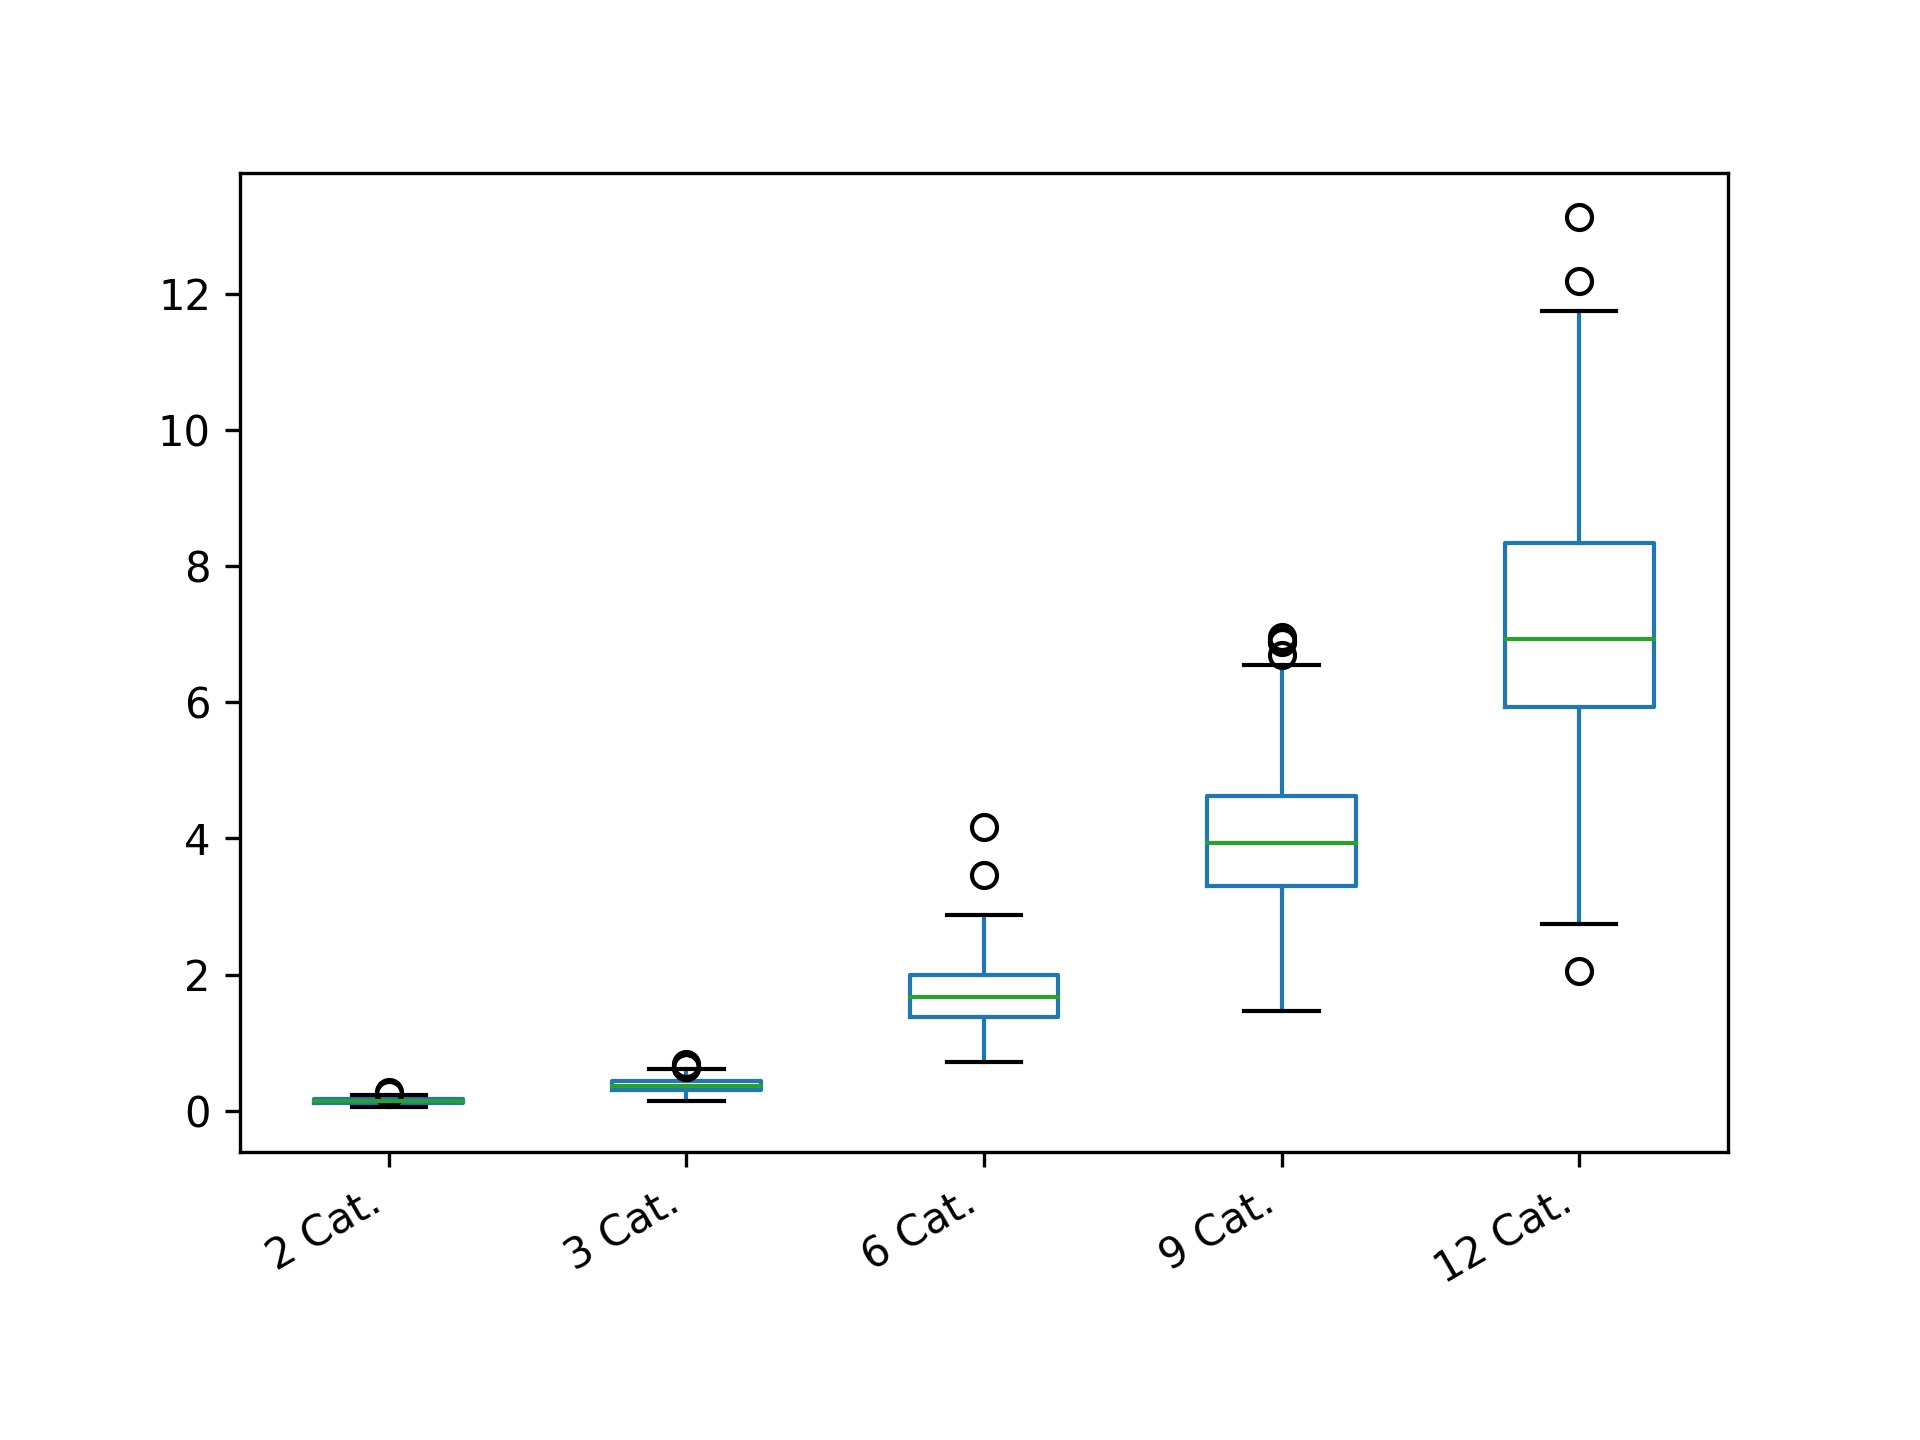

The data file committed next to this chart (first rows):
2 Cat.; 3 Cat.; 6 Cat.; 9 Cat.; 12 Cat.
0.19; 0.37; 1.83; 2.58; 6.98
0.18; 0.23; 1.63; 2.77; 7.58
0.24; 0.44; 1.47; 3.43; 9.36
0.22; 0.51; 1.42; 4.66; 8.16
0.17; 0.49; 1.62; 5.42; 4.13
0.08; 0.34; 1.91; 3.38; 6.04
0.2; 0.34; 2.09; 3.74; 6.32
0.2; 0.29; 1.53; 5.16; 10.44
0.17; 0.34; 1.75; 4.39; 3.45
0.18; 0.35; 1.3; 2.82; 5.93
0.11; 0.32; 1.23; 5.15; 5.7
0.09; 0.54; 1.8; 5.11; 7.92
0.1; 0.42; 2.17; 3.98; 6.64
0.19; 0.33; 2.39; 2.39; 7.15
0.14; 0.53; 1.85; 3.19; 10.48
0.19; 0.32; 1.78; 3.68; 8.56
0.11; 0.38; 1.96; 4.19; 6.42
0.09; 0.52; 1.08; 3.08; 5.93
0.17; 0.33; 2.34; 4.86; 10.38
0.11; 0.4; 0.87; 5.35; 7.73
0.22; 0.3; 2.11; 2.08; 8.56
0.12; 0.38; 1.99; 3.8; 6.02
0.09; 0.36; 1.21; 3.31; 7.49
0.19; 0.42; 1.3; 2.34; 7.59
0.14; 0.32; 1.25; 5.15; 5.59
0.14; 0.44; 2.6; 3.67; 10.04
0.19; 0.38; 1.88; 4.93; 7.13
0.12; 0.37; 2.02; 5.37; 7.64
0.14; 0.41; 2; 1.59; 7.26
0.19; 0.24; 1.11; 5.42; 5.77
0.16; 0.39; 1.68; 3.95; 8.02
0.13; 0.18; 1.35; 5.35; 4.22
0.14; 0.39; 1.94; 2.31; 6.16
0.14; 0.41; 1.55; 3.25; 8.71
0.13; 0.26; 1.26; 4.67; 5.57
0.15; 0.45; 1.42; 3.97; 8.37
0.12; 0.21; 1.41; 2.01; 8.77
0.16; 0.41; 1.49; 3.12; 4.95
0.16; 0.69; 1.99; 3.93; 6.92
0.16; 0.31; 1.44; 3.03; 7.08
0.17; 0.3; 1.42; 2.8; 8.21
0.12; 0.44; 0.72; 2.84; 7.55
0.15; 0.23; 1.86; 3.94; 6.55
0.15; 0.37; 0.82; 3.01; 4.84
0.15; 0.52; 1.32; 4.82; 7.38
0.11; 0.39; 2.01; 4.21; 5.9
0.12; 0.51; 1.66; 2.66; 9.07
0.11; 0.43; 1.73; 4.16; 9.6
0.19; 0.5; 2.02; 4.09; 7.74
0.14; 0.32; 1.86; 3.79; 10.25
0.19; 0.45; 1.15; 3.93; 5.66
0.15; 0.49; 2.35; 6.55; 5.01
0.2; 0.4; 1.98; 3.51; 4.79
0.11; 0.31; 1.11; 3.22; 6.61
0.19; 0.33; 1.79; 3.15; 6.44
0.13; 0.37; 1.85; 4.33; 7.47
0.13; 0.3; 1.25; 3.66; 6.3
0.14; 0.24; 2.09; 3.51; 5.85
0.14; 0.3; 2.58; 3.73; 7.57
0.12; 0.26; 1.66; 3.09; 6.38
... 340 more rows
